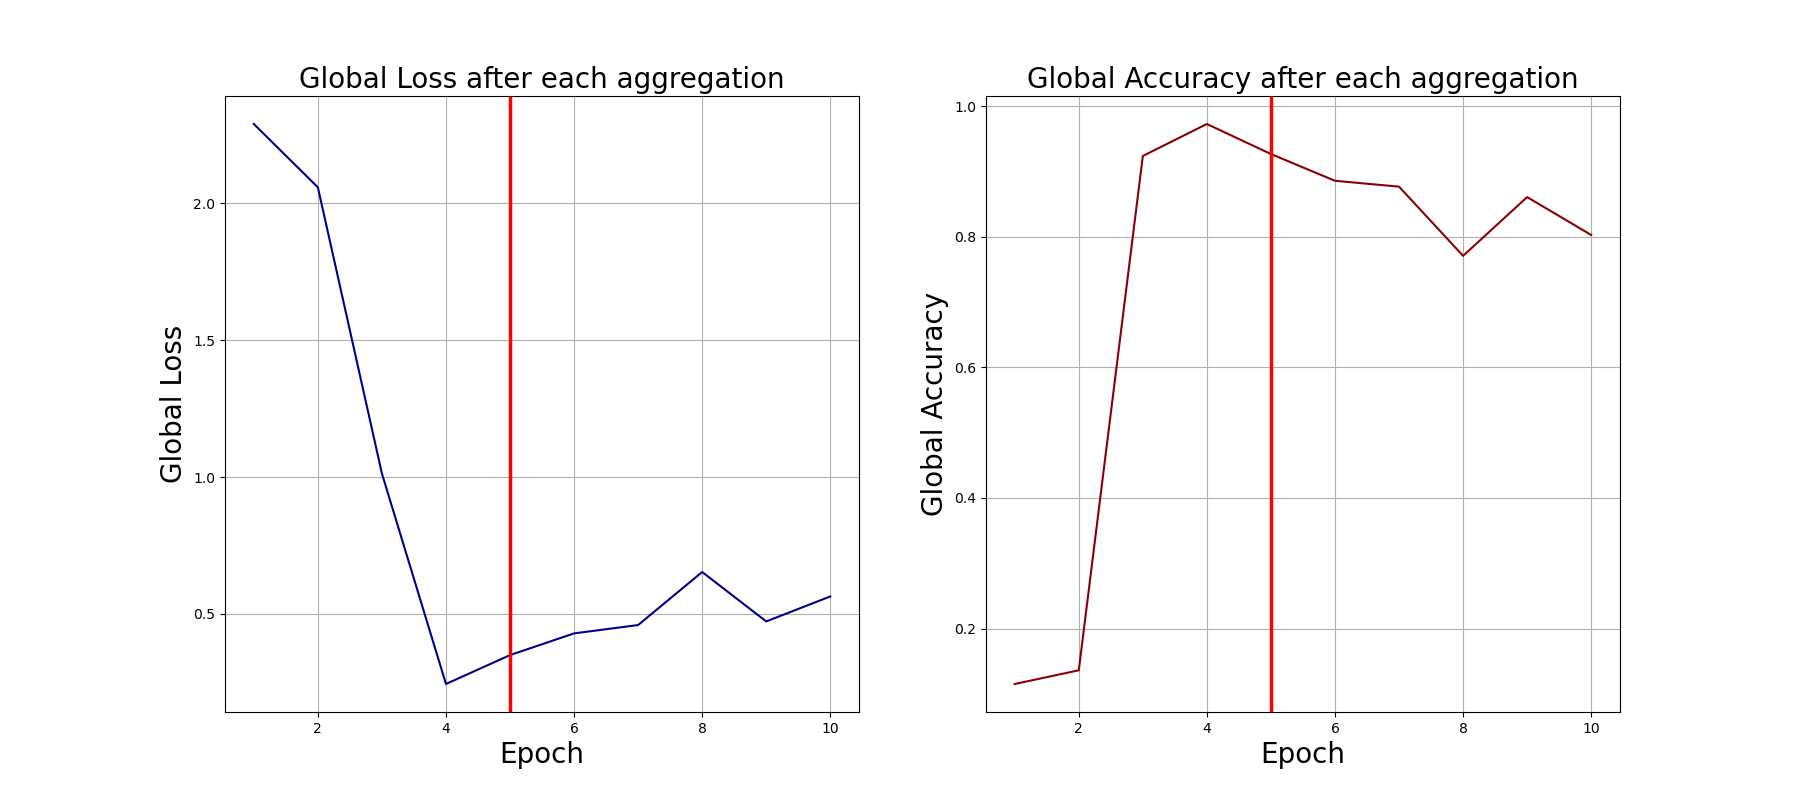

The table this chart was drawn from, first rows:
0, 2.2898428440093994, 0.115
1, 2.059, 0.136
2, 1.013, 0.924
3, 0.2442, 0.973
4, 0.3498, 0.927
5, 0.4291, 0.886
6, 0.4596, 0.877
7, 0.6533, 0.771
8, 0.4728, 0.861
9, 0.564, 0.803
